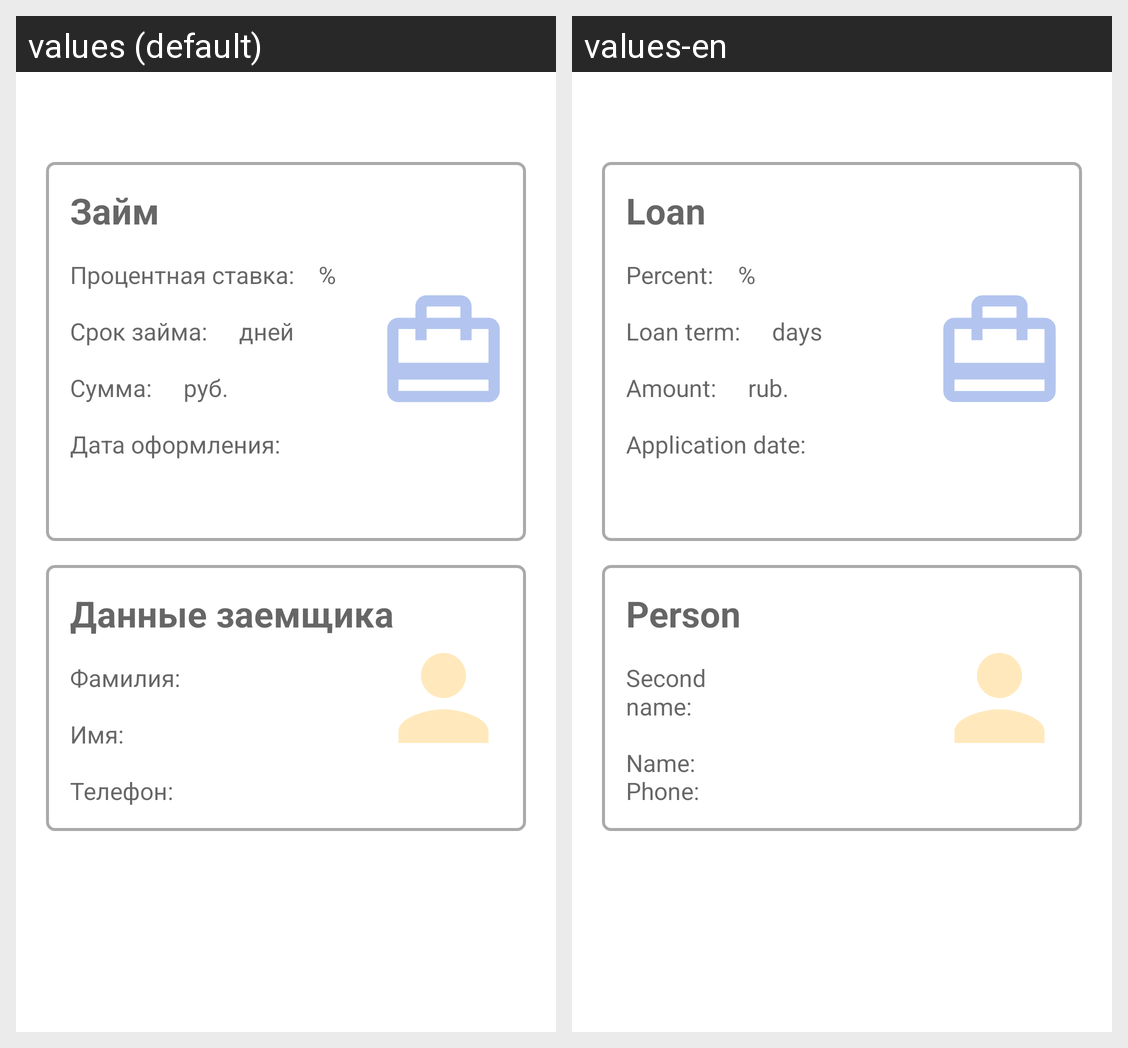

The same Android screen rendered under two of its app's locales, left to right. List the strings drawn on it with the default value and each locale's translation.
Android screen res/layout/detail_loan_fragment.xml rendered under 2 locales, left to right: values (default), values-en. Device: Nexus 5 (rendered at 1080×1920; each locale shown at half size, 540×960, under a caption strip naming it); theme Theme.Loan_app.
Strings drawn on this screen, with the default value and each locale's value (text and hints the layout hard-codes, and strings that could not be matched under every locale, appear in the picture but are not listed):

textStateValue
  values: Займ
  values-en: Loan

textPercent
  values: Процентная ставка:
  values-en: Percent:

textPeriod
  values: Срок займа:
  values-en: Loan term:

textSymbolPercent
  values: %
  values-en: %

textDays
  values: дней
  values-en: days

textAmount
  values: Сумма:
  values-en: Amount:

textRub
  values: руб.
  values-en: rub.

textDateLoan
  values: Дата оформления:
  values-en: Application date:

textPerson
  values: Данные заемщика
  values-en: Person

textLastName
  values: Фамилия:
  values-en: Second
      name:

textName
  values: Имя:
  values-en: Name:

textPhone
  values: Телефон:
  values-en: Phone:
